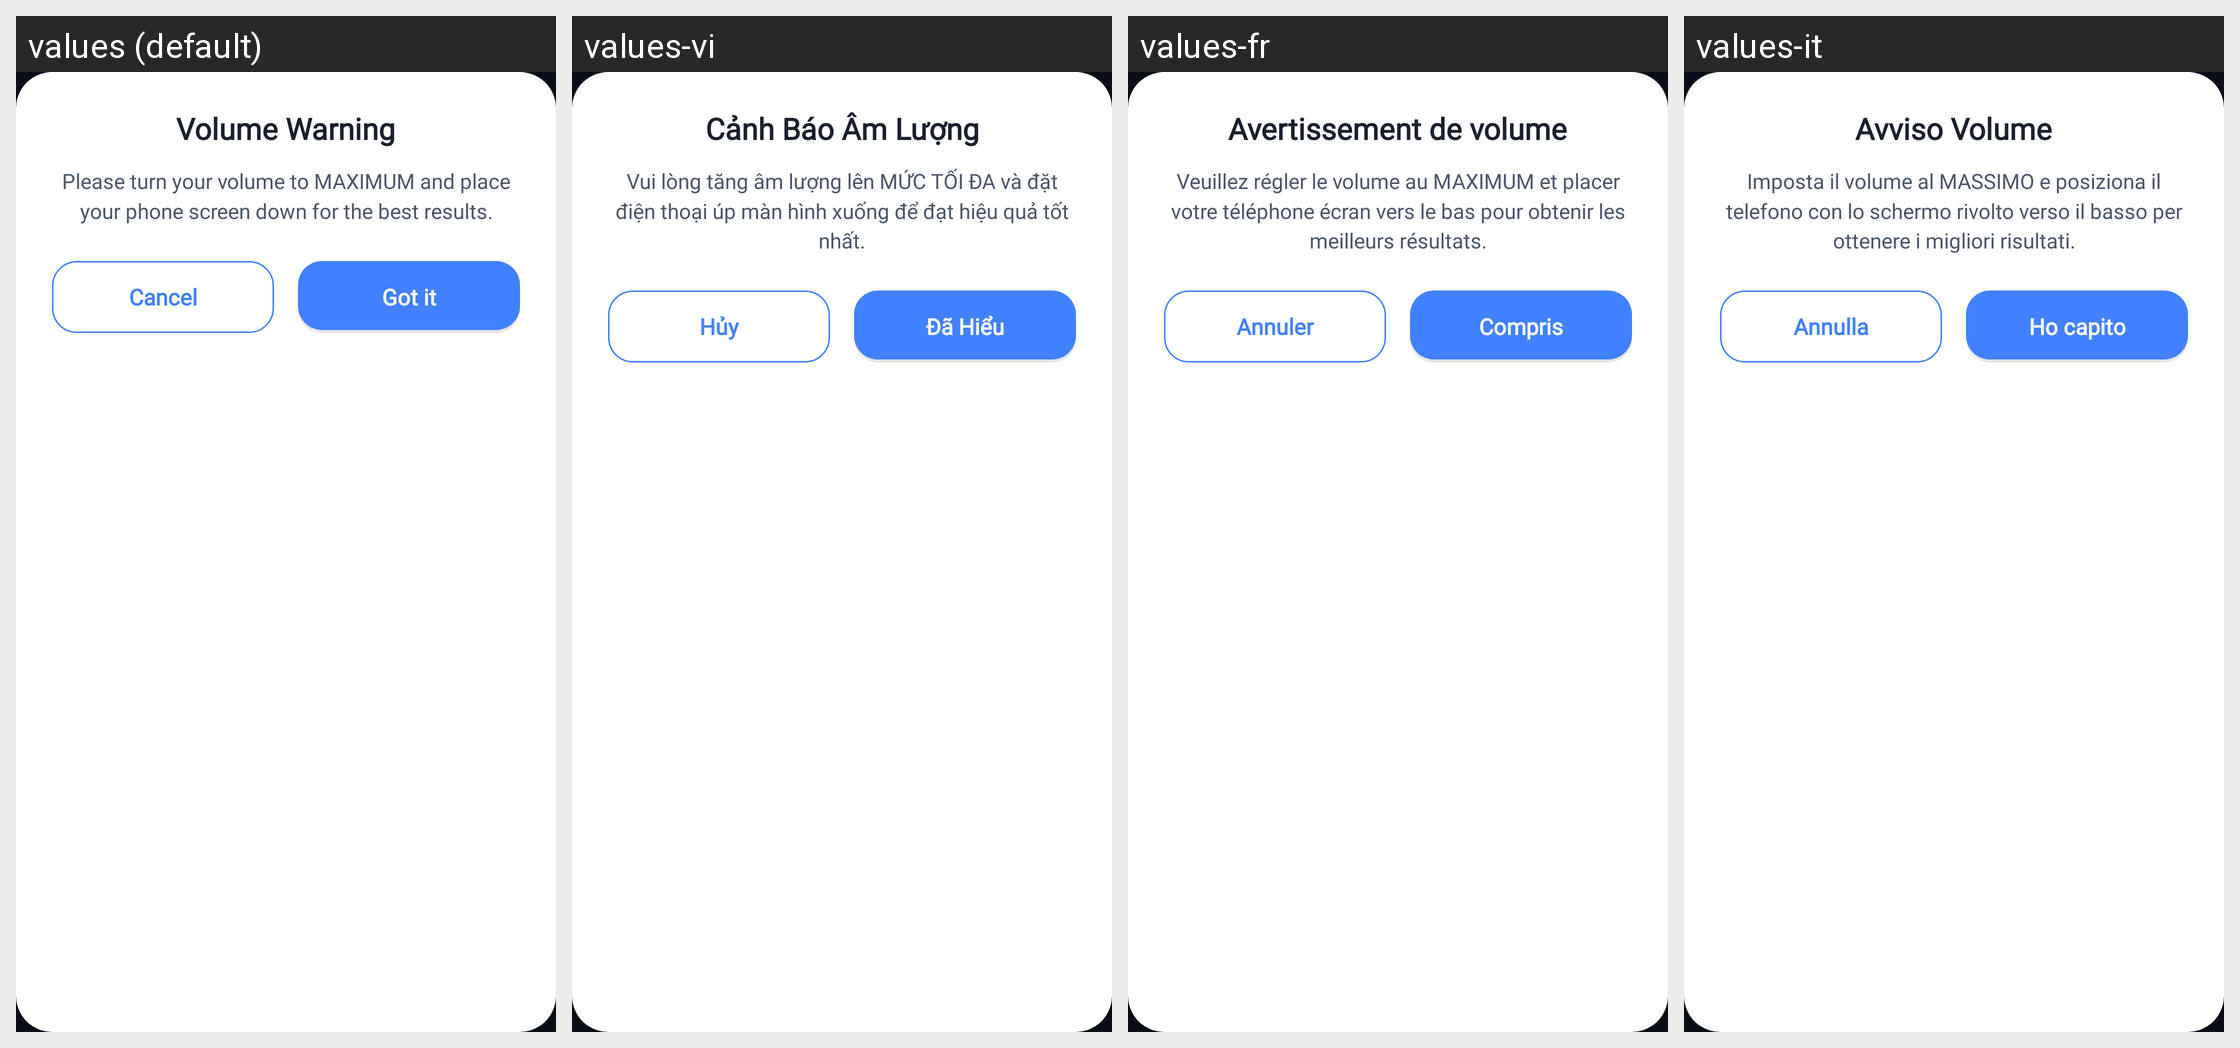

Here is an Android app screen in its default locale and in the app's own translations. Write out the translated-string differences for the strings that appear on this screen.
Android screen res/layout/dialog_volume_warning.xml rendered under 4 locales, left to right: values (default), values-vi, values-fr, values-it. Device: Nexus 5 (rendered at 1080×1920; each locale shown at half size, 540×960, under a caption strip naming it); theme Theme.MyApplication.
Other locales in the repository, not shown: values-ar, values-de, values-es, values-hi, values-id, values-in, values-ja, values-pt, values-ru, values-th, values-tr, values-ur.
Strings drawn on this screen, with the default value and each locale's value (text and hints the layout hard-codes, and strings that could not be matched under every locale, appear in the picture but are not listed):

volume_warning_title
  values: Volume Warning
  values-vi: Cảnh Báo Âm Lượng
  values-fr: Avertissement de volume
  values-it: Avviso Volume

volume_warning_desc
  values: Please turn your volume to MAXIMUM and place your phone screen down for the best results.
  values-vi: Vui lòng tăng âm lượng lên MỨC TỐI ĐA và đặt điện thoại úp màn hình xuống để đạt hiệu quả tốt nhất.
  values-fr: Veuillez régler le volume au MAXIMUM et placer votre téléphone écran vers le bas pour obtenir les meilleurs résultats.
  values-it: Imposta il volume al MASSIMO e posiziona il telefono con lo schermo rivolto verso il basso per ottenere i migliori risultati.

btn_cancel
  values: Cancel
  values-vi: Hủy
  values-fr: Annuler
  values-it: Annulla

btn_ok
  values: Got it
  values-vi: Đã Hiểu
  values-fr: Compris
  values-it: Ho capito
